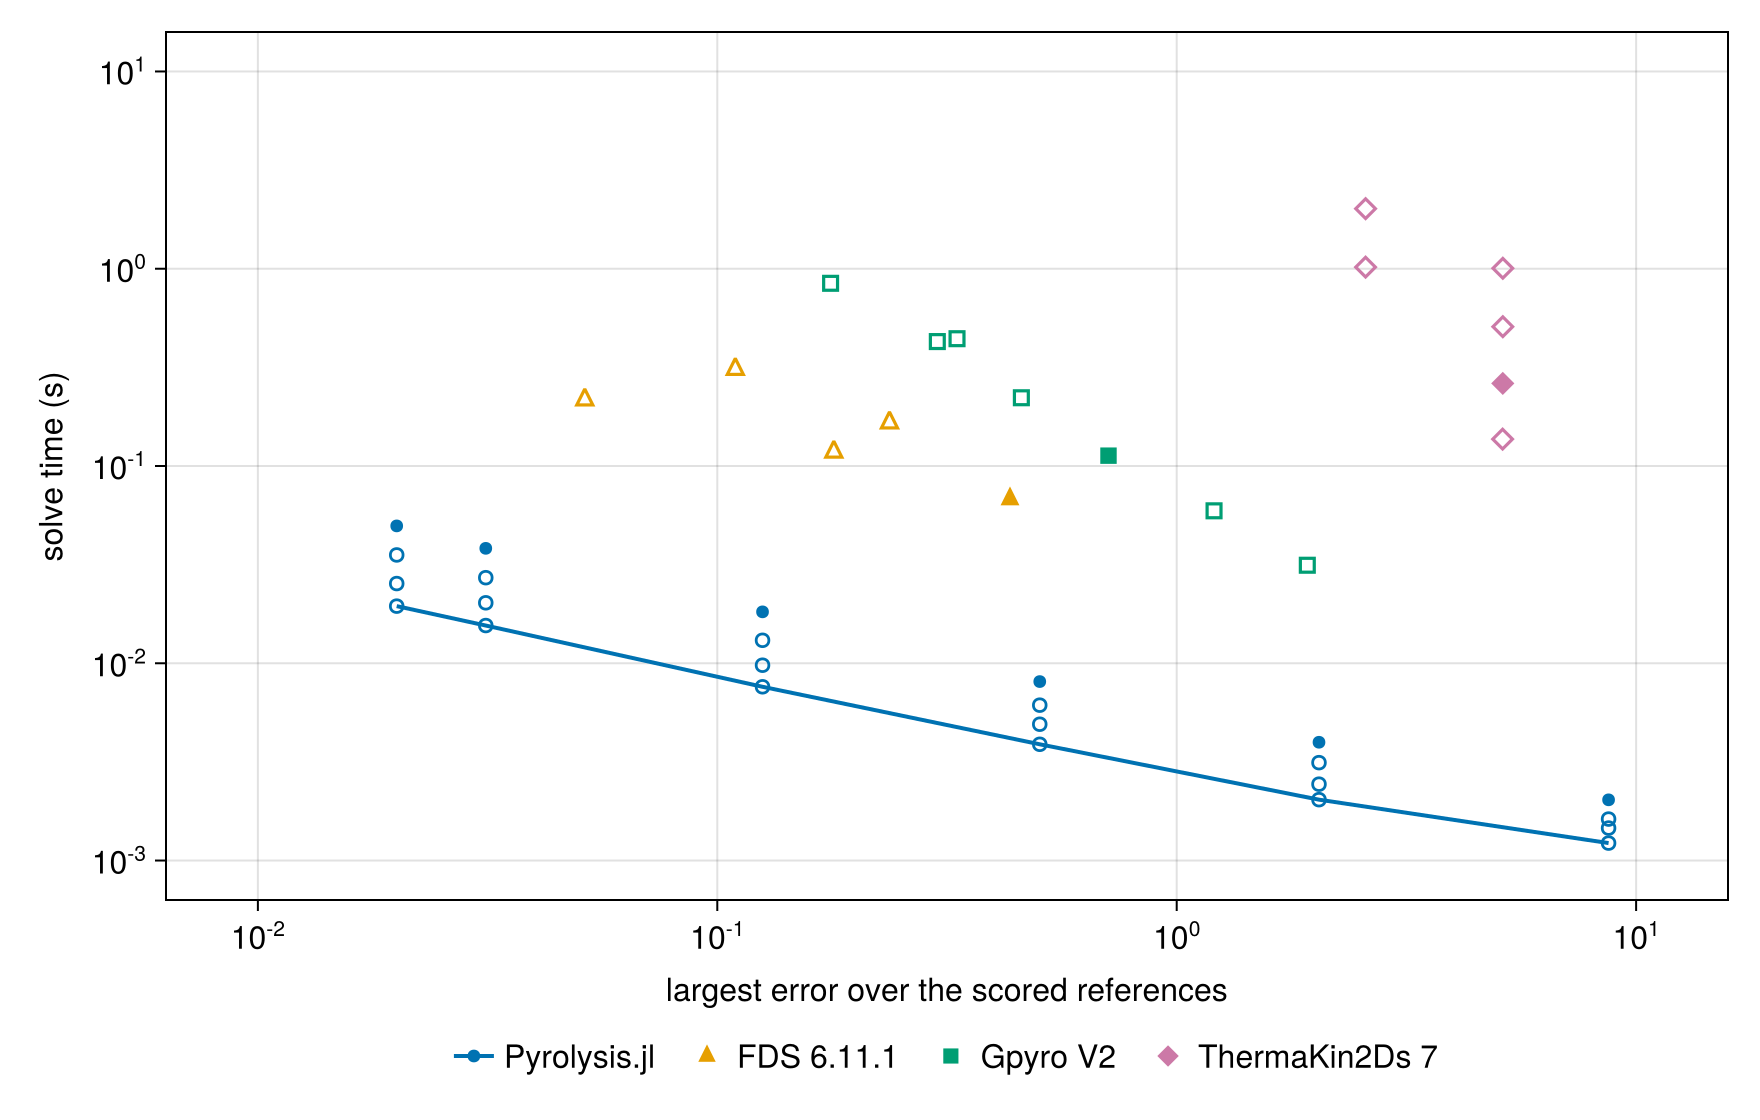

The table this chart was drawn from, first rows:
external run, resolution, external error, external time_s, cheapest external at this accuracy_s, our rung, our time_s, cheapest external/our time
FDS 6.11.1, base, 0.4336, 0.068, 0.068, 200, 1000× tol, 0.007599, 8.95
FDS 6.11.1, time_half, 0.1793, 0.118, 0.118, 200, 1000× tol, 0.007599, 15.5
FDS 6.11.1, time_quarter, 0.05147, 0.217, 0.217, 400, 1000× tol, 0.01553, 14.0
FDS 6.11.1, space_half, 0.1094, 0.31, 0.217, 400, 1000× tol, 0.01553, 14.0
FDS 6.11.1, refined, 0.237, 0.166, 0.118, 200, 1000× tol, 0.007599, 15.5
Gpyro V2, base, 0.7104, 0.1128, 0.1128, 100, 1000× tol, 0.003884, 29.0
Gpyro V2, time_double, 1.206, 0.05927, 0.05927, 100, 1000× tol, 0.003884, 15.3
Gpyro V2, time_quadruple, 1.924, 0.0314, 0.0314, 100, 1000× tol, 0.003884, 8.08
Gpyro V2, time_half, 0.4591, 0.2218, 0.2218, 200, 1000× tol, 0.007599, 29.2
Gpyro V2, time_quarter, 0.3325, 0.4419, 0.4273, 200, 1000× tol, 0.007599, 56.2
Gpyro V2, space_half, 0.1765, 0.8436, 0.8436, 200, 1000× tol, 0.007599, 111.0
Gpyro V2, refined, 0.3012, 0.4273, 0.4273, 200, 1000× tol, 0.007599, 56.2
ThermaKin2Ds 7, base, 5.126, 0.2623, 0.1369, 50, 1000× tol, 0.002035, 67.2
ThermaKin2Ds 7, time_double, 5.121, 0.1369, 0.1369, 50, 1000× tol, 0.002035, 67.2
ThermaKin2Ds 7, time_half, 5.127, 0.5083, 0.1369, 50, 1000× tol, 0.002035, 67.2
ThermaKin2Ds 7, time_quarter, 5.127, 1.005, 0.1369, 50, 1000× tol, 0.002035, 67.2
ThermaKin2Ds 7, space_half, 2.577, 2.016, 1.019, 50, 1000× tol, 0.002035, 501.0
ThermaKin2Ds 7, refined, 2.577, 1.019, 1.019, 50, 1000× tol, 0.002035, 501.0
